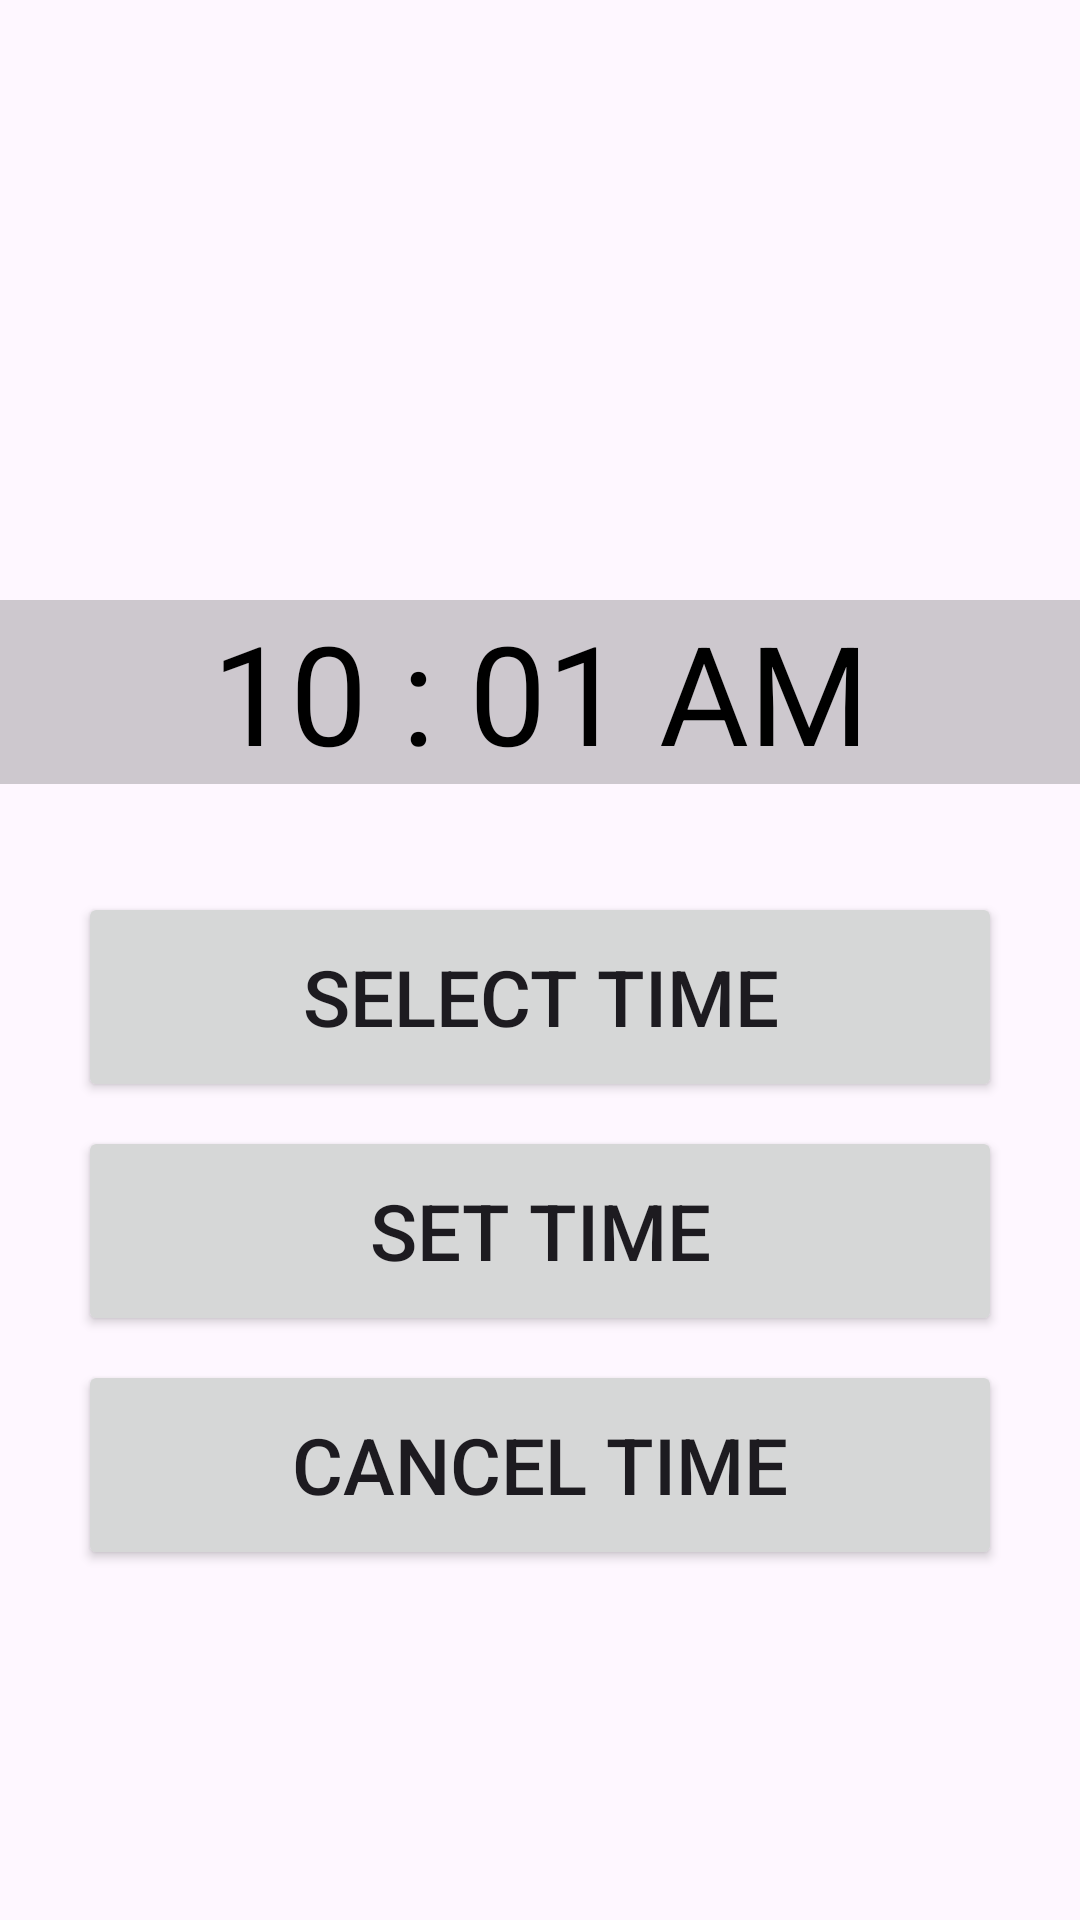

Android layout source for this screen:
<!-- AndroidManifest.xml: application theme Theme.AlarmHomeWork -->
<!-- res/layout/activity_main.xml -->
<?xml version="1.0" encoding="utf-8"?>
<LinearLayout xmlns:android="http://schemas.android.com/apk/res/android"
    xmlns:app="http://schemas.android.com/apk/res-auto"
    xmlns:tools="http://schemas.android.com/tools"
    android:layout_width="match_parent"
    android:layout_height="match_parent"
    android:orientation="vertical"
    tools:context=".MainActivity">

    <TextView
        android:id="@+id/selectedId"
        android:layout_width="match_parent"
        android:layout_height="wrap_content"
        android:layout_marginTop="200dp"
        android:text="10 : 01 AM"
        android:background="#31000000"
        android:textAlignment="center"
        android:textColor="@color/black"
        android:textSize="46dp" />


    <Button
        android:id="@+id/selectTimeBtn"
        android:layout_width="match_parent"
        android:layout_height="70dp"
        android:layout_marginHorizontal="26dp"
        android:layout_marginTop="36dp"
        android:text="Select Time"
        android:textSize="26dp" />

    <Button
        android:id="@+id/setAlarmBtn"
        android:layout_width="match_parent"
        android:layout_height="70dp"
        android:layout_marginHorizontal="26dp"
        android:layout_marginTop="8dp"
        android:text="Set Time"
        android:textSize="26dp" />

    <Button
        android:id="@+id/cancelAlarmBtn"
        android:layout_width="match_parent"
        android:layout_height="70dp"
        android:layout_marginHorizontal="26dp"
        android:layout_marginTop="8dp"
        android:text="Cancel Time"
        android:textSize="26dp" />

</LinearLayout>
<!-- resources referenced by this layout -->
<resources>
  <style name="Theme.AlarmHomeWork" parent="Base.Theme.AlarmHomeWork" />
  <style name="Base.Theme.AlarmHomeWork" parent="Theme.Material3.DayNight.NoActionBar">
          
          
      </style>
  <!-- not gathered from this repository: default colours our renderer supplied (Android Studio template values) -->
  <color name="black">#FF000000</color>
</resources>
